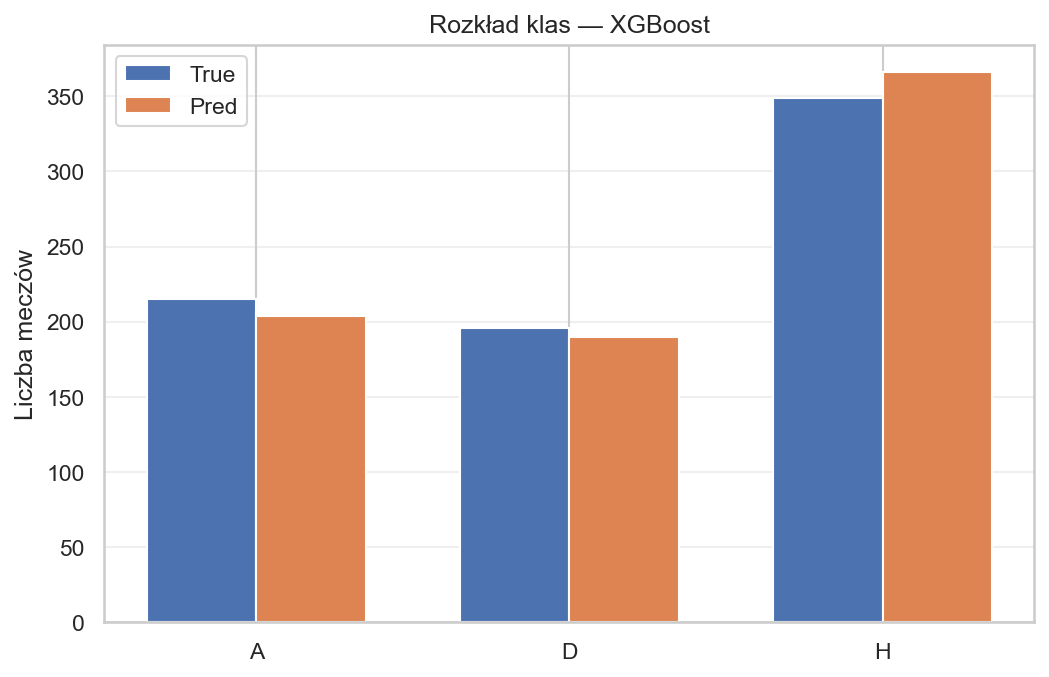

Values plotted in this chart, from the file beside it:
Class, True_Count, Pred_Count
A, 215, 204
D, 196, 190
H, 349, 366
